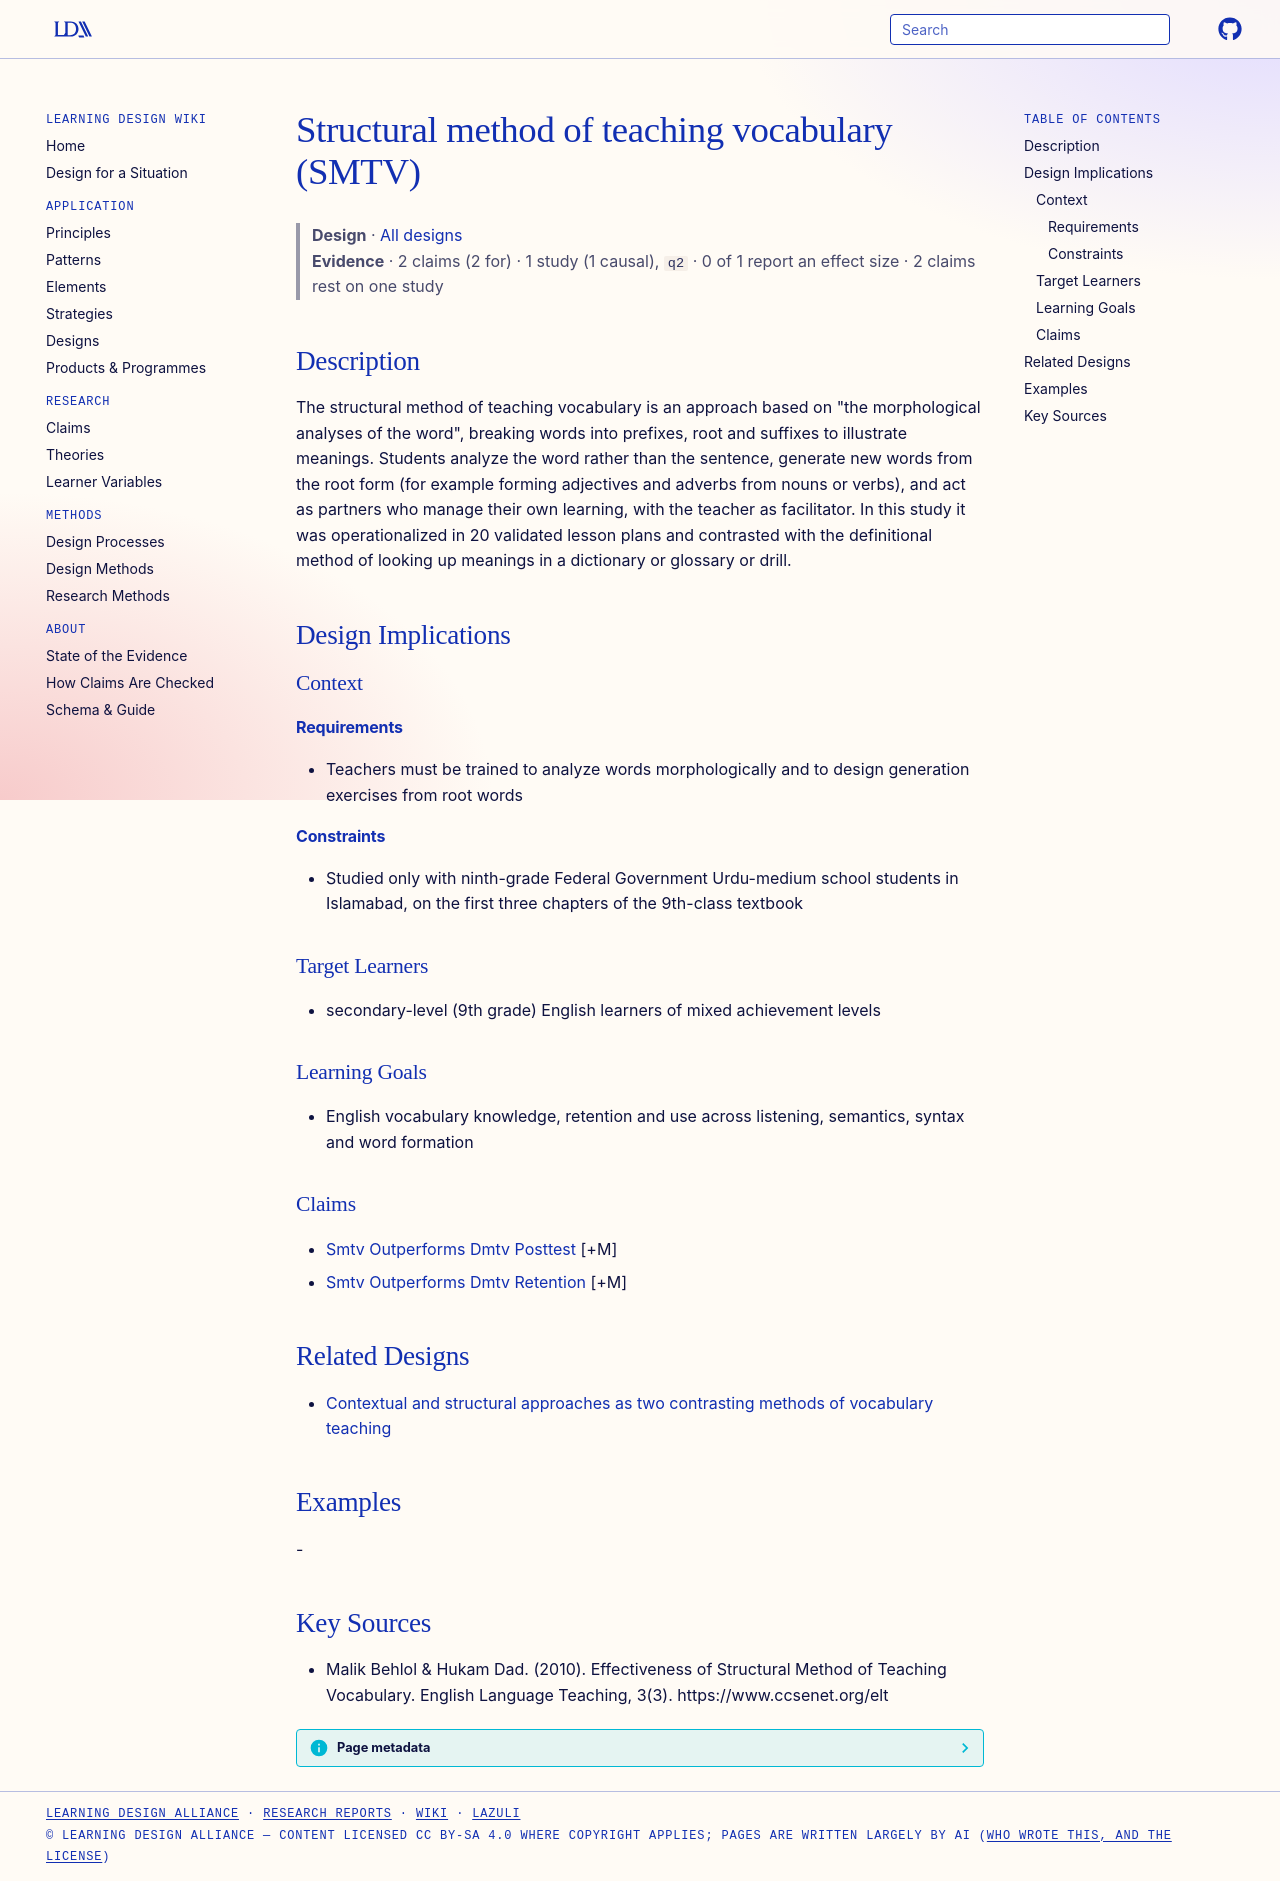

repository: Learning-Design-Alliance/learning-wiki · page: designs/structural-method-teaching-vocabulary/index.html · generator: mkdocs

---
type: design
id: structural-method-teaching-vocabulary
title: Structural method of teaching vocabulary (SMTV)
description: "The structural method of teaching vocabulary is an approach based on \"the morphological analyses of the word\", breaking words into prefixes, root and suffixes to illustrate meanings."
status: review
generated:
  by: "process:settle-candidates"
  at: 2026-11-01
sources:
  - id: malik-behlol-hukam-dad-2010
    resource: "https://www.ccsenet.org/elt"
    title: "Malik Behlol & Hukam Dad. (2010). Effectiveness of Structural Method of Teaching Vocabulary. English Language Teaching, 3(3). https://www.ccsenet.org/elt"
    author: "Malik Behlol & Hukam Dad"
---

# Structural method of teaching vocabulary (SMTV)

> **Design** · [All designs](index.md)
> **Evidence** · 2 claims (2 for) · 1 study (1 causal), `q2` · 0 of 1 report an effect size · 2 claims rest on one study

## Description
The structural method of teaching vocabulary is an approach based on "the morphological analyses of the word", breaking words into prefixes, root and suffixes to illustrate meanings. Students analyze the word rather than the sentence, generate new words from the root form (for example forming adjectives and adverbs from nouns or verbs), and act as partners who manage their own learning, with the teacher as facilitator. In this study it was operationalized in 20 validated lesson plans and contrasted with the definitional method of looking up meanings in a dictionary or glossary or drill.

## Design Implications

### Context
#### Requirements
- Teachers must be trained to analyze words morphologically and to design generation exercises from root words
#### Constraints
- Studied only with ninth-grade Federal Government Urdu-medium school students in Islamabad, on the first three chapters of the 9th-class textbook

### Target Learners
- secondary-level (9th grade) English learners of mixed achievement levels

### Learning Goals
- English vocabulary knowledge, retention and use across listening, semantics, syntax and word formation

### Claims
- [Smtv Outperforms Dmtv Posttest](../claims/smtv-outperforms-dmtv-posttest.md) [+M]
- [Smtv Outperforms Dmtv Retention](../claims/smtv-outperforms-dmtv-retention.md) [+M]

## Related Designs

- [Contextual and structural approaches as two contrasting methods of vocabulary teaching](contextual-vs-structural-vocabulary-methods.md)

## Examples
-

## Key Sources
- Malik Behlol & Hukam Dad. (2010). Effectiveness of Structural Method of Teaching Vocabulary. English Language Teaching, 3(3). https://www.ccsenet.org/elt
